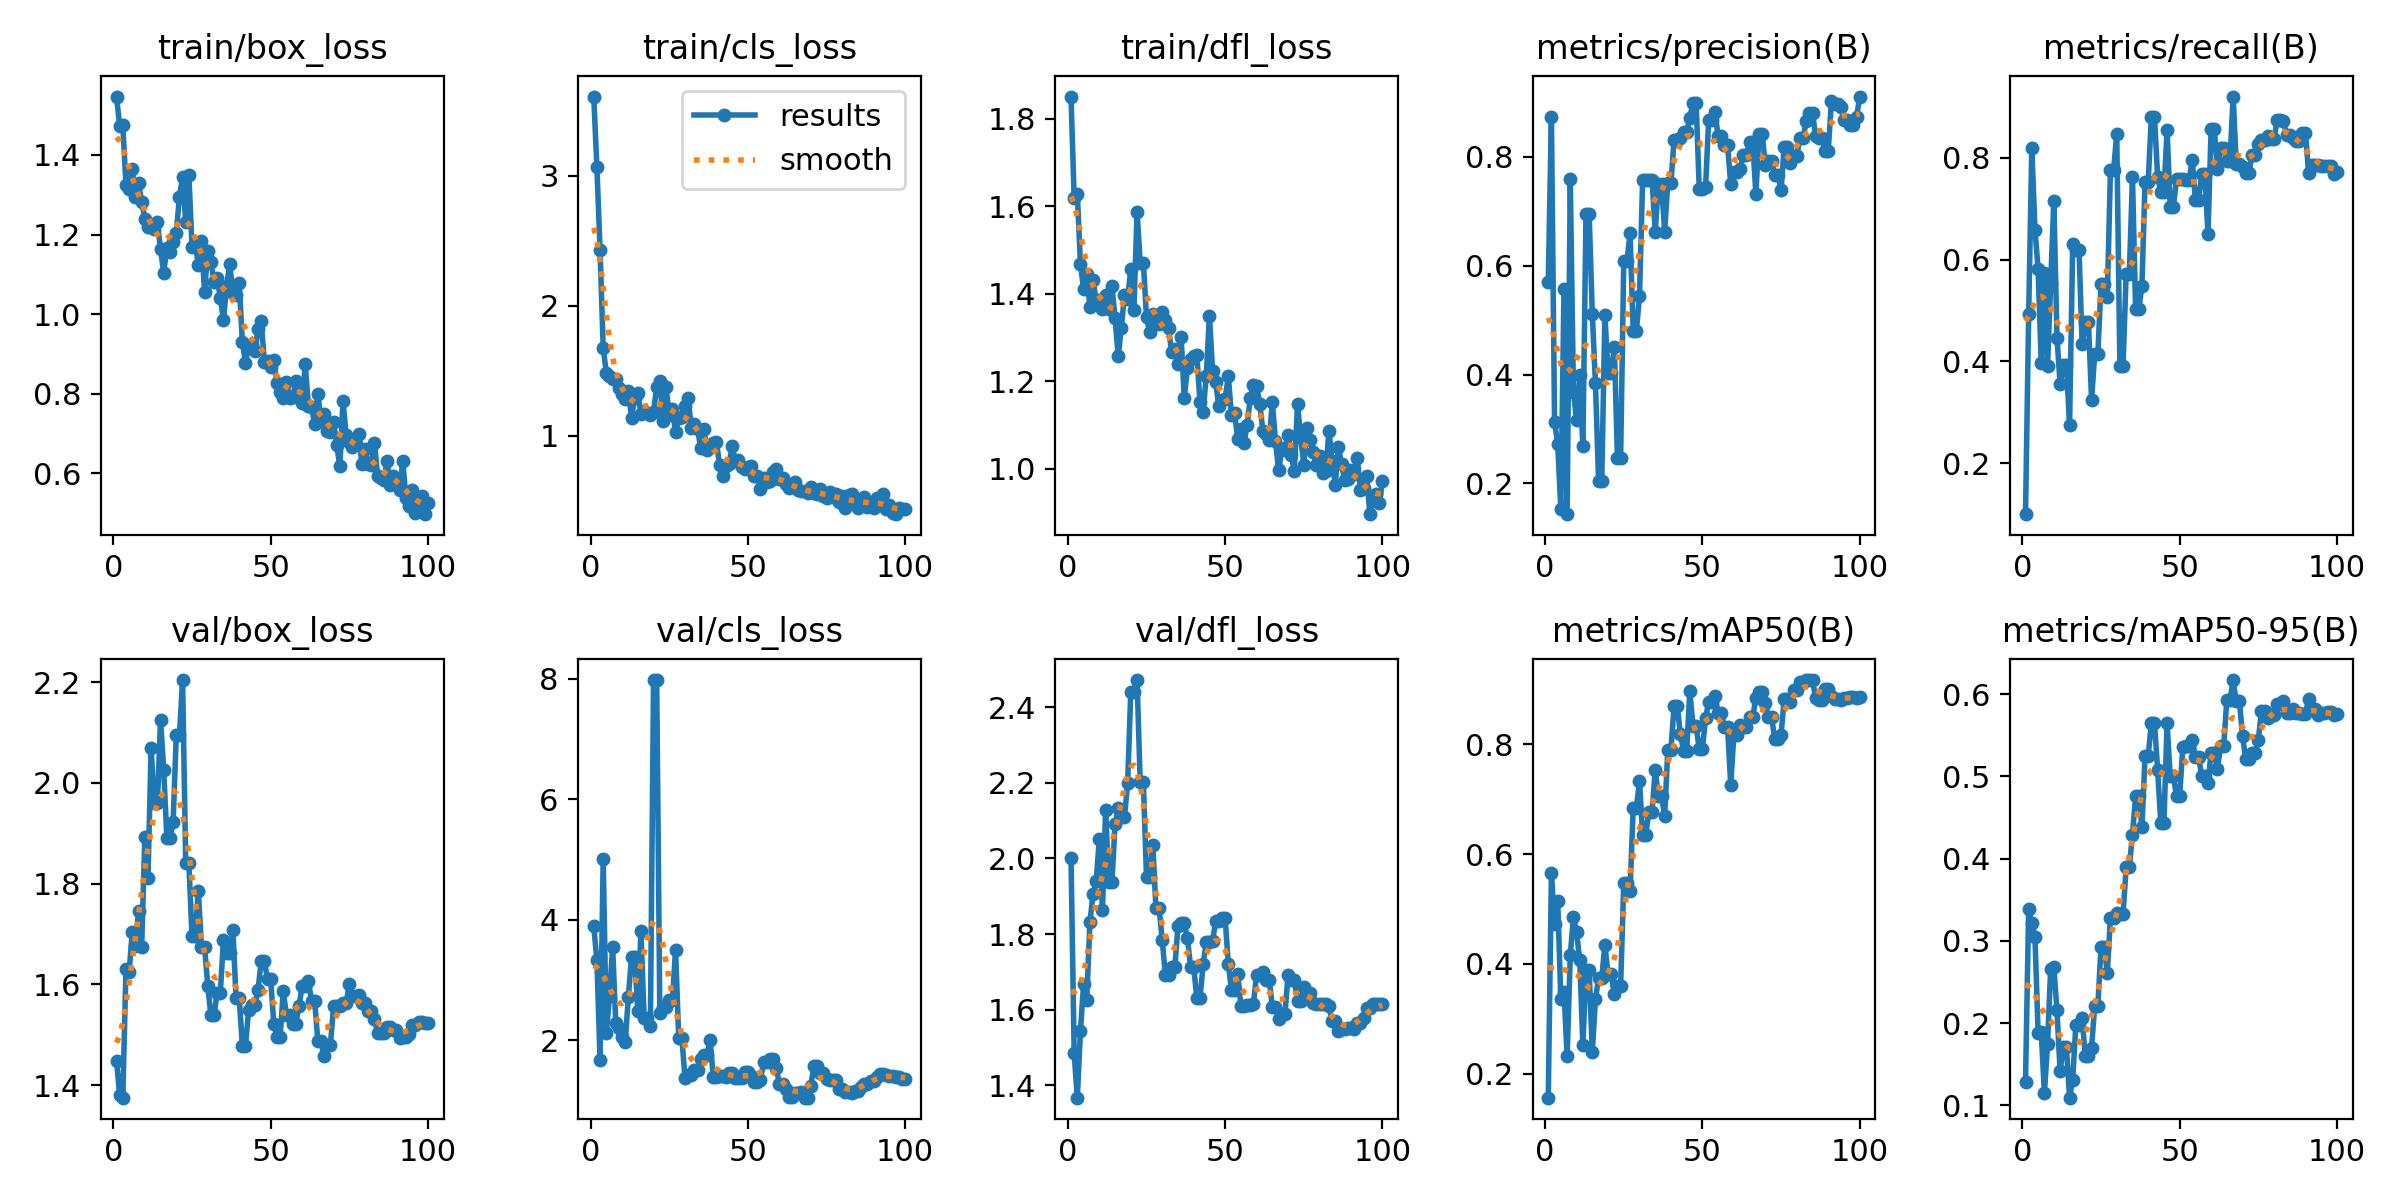

The data file committed next to this chart (first rows):
epoch, time, train/box_loss, train/cls_loss, train/dfl_loss, metrics/precision(B), metrics/recall(B), metrics/mAP50(B), metrics/mAP50-95(B), val/box_loss, val/cls_loss, val/dfl_loss, lr/pg0, lr/pg1, lr/pg2
1, 7.867, 1.547, 3.608, 1.851, 0.5706, 0.1, 0.1563, 0.1287, 1.448, 3.893, 2.002, 4.444e-05, 4.444e-05, 4.444e-05
2, 16.21, 1.473, 3.062, 1.62, 0.8731, 0.4925, 0.5646, 0.3385, 1.38, 3.325, 1.485, 9.90001e-05, 9.90001e-05, 9.90001e-05
3, 25.4, 1.474, 2.43, 1.628, 0.313, 0.8194, 0.4722, 0.3214, 1.375, 1.675, 1.367, 0.0001525, 0.0001525, 0.0001525
4, 34.27, 1.325, 1.675, 1.469, 0.2725, 0.6585, 0.5148, 0.3049, 1.63, 5.01, 1.544, 0.0002048, 0.0002048, 0.0002048
5, 43.08, 1.315, 1.48, 1.41, 0.1525, 0.5824, 0.3361, 0.1882, 1.624, 2.116, 1.668, 0.0002561, 0.0002561, 0.0002561
6, 51.95, 1.364, 1.457, 1.446, 0.557, 0.3965, 0.349, 0.1895, 1.703, 2.733, 1.625, 0.0003062, 0.0003062, 0.0003062
7, 60.87, 1.296, 1.432, 1.369, 0.1436, 0.5742, 0.2322, 0.1145, 1.676, 3.54, 1.831, 0.0003553, 0.0003553, 0.0003553
8, 69.8, 1.329, 1.435, 1.431, 0.7596, 0.3916, 0.4157, 0.1745, 1.746, 2.278, 1.906, 0.0004033, 0.0004033, 0.0004033
9, 78.73, 1.283, 1.369, 1.385, 0.3682, 0.5538, 0.4851, 0.266, 1.675, 2.203, 1.94, 0.0004501, 0.0004501, 0.0004501
10, 87.69, 1.24, 1.318, 1.387, 0.317, 0.7157, 0.4579, 0.2688, 1.892, 2.045, 2.051, 0.0004959, 0.0004959, 0.0004959
11, 96.73, 1.219, 1.279, 1.366, 0.3991, 0.4467, 0.4063, 0.2153, 1.812, 1.97, 1.863, 0.0005405, 0.0005405, 0.0005405
12, 105.8, 1.222, 1.343, 1.396, 0.2681, 0.3555, 0.2529, 0.1416, 2.069, 2.717, 2.128, 0.0005841, 0.0005841, 0.0005841
13, 114.7, 1.214, 1.136, 1.365, 0.6941, 0.3933, 0.3882, 0.1707, 1.96, 3.386, 1.937, 0.0006266, 0.0006266, 0.0006266
14, 140.7, 1.23, 1.292, 1.417, 0.6941, 0.3933, 0.3882, 0.1707, 1.96, 3.386, 1.937, 0.0006679, 0.0006679, 0.0006679
15, 175.3, 1.163, 1.327, 1.344, 0.5108, 0.2759, 0.2399, 0.1092, 2.125, 2.487, 2.09, 0.0007082, 0.0007082, 0.0007082
16, 186.6, 1.104, 1.163, 1.256, 0.3836, 0.63, 0.3362, 0.1313, 2.025, 3.806, 2.133, 0.0007474, 0.0007474, 0.0007474
17, 195.6, 1.167, 1.189, 1.323, 0.2046, 0.6197, 0.3742, 0.1978, 1.891, 2.375, 2.11, 0.0007854, 0.0007854, 0.0007854
18, 204.3, 1.157, 1.174, 1.398, 0.2046, 0.6197, 0.3742, 0.1978, 1.891, 2.375, 2.11, 0.0008224, 0.0008224, 0.0008224
19, 213.3, 1.181, 1.16, 1.389, 0.509, 0.4334, 0.4346, 0.2062, 1.922, 2.237, 2.198, 0.0008582, 0.0008582, 0.0008582
20, 234.4, 1.203, 1.185, 1.456, 0.4026, 0.4774, 0.3812, 0.1599, 2.094, 7.98, 2.441, 0.000893, 0.000893, 0.000893
21, 269.3, 1.295, 1.372, 1.364, 0.4026, 0.4774, 0.3812, 0.1599, 2.094, 7.98, 2.441, 0.000891, 0.000891, 0.000891
22, 303.9, 1.345, 1.417, 1.587, 0.4512, 0.3249, 0.3457, 0.1701, 2.204, 2.457, 2.472, 0.00088, 0.00088, 0.00088
23, 312.8, 1.232, 1.115, 1.471, 0.2458, 0.4148, 0.3604, 0.2212, 1.84, 2.556, 2.201, 0.000869, 0.000869, 0.000869
24, 321.7, 1.348, 1.369, 1.471, 0.2458, 0.4148, 0.3604, 0.2212, 1.84, 2.556, 2.201, 0.000858, 0.000858, 0.000858
25, 330.6, 1.17, 1.156, 1.346, 0.6078, 0.5518, 0.5468, 0.2924, 1.695, 2.663, 1.951, 0.000847, 0.000847, 0.000847
26, 349.8, 1.179, 1.207, 1.312, 0.6078, 0.5518, 0.5468, 0.2924, 1.695, 2.663, 1.951, 0.000836, 0.000836, 0.000836
27, 384.7, 1.125, 1.027, 1.354, 0.6594, 0.5273, 0.5329, 0.2614, 1.786, 3.504, 2.035, 0.000825, 0.000825, 0.000825
28, 419.3, 1.184, 1.132, 1.334, 0.4801, 0.7751, 0.6835, 0.328, 1.674, 2.043, 1.869, 0.000814, 0.000814, 0.000814
29, 439.6, 1.055, 1.141, 1.331, 0.4801, 0.7751, 0.6835, 0.328, 1.674, 2.043, 1.869, 0.000803, 0.000803, 0.000803
30, 448.9, 1.159, 1.224, 1.358, 0.5437, 0.8469, 0.7328, 0.3342, 1.597, 1.373, 1.784, 0.000792, 0.000792, 0.000792
31, 458.2, 1.132, 1.291, 1.34, 0.7577, 0.391, 0.6356, 0.3323, 1.539, 1.423, 1.692, 0.000781, 0.000781, 0.000781
32, 475.1, 1.082, 1.055, 1.321, 0.7577, 0.391, 0.6356, 0.3323, 1.539, 1.423, 1.692, 0.00077, 0.00077, 0.00077
33, 510, 1.091, 1.087, 1.266, 0.7574, 0.5726, 0.6771, 0.3897, 1.584, 1.499, 1.712, 0.000759, 0.000759, 0.000759
34, 545.4, 1.04, 1.053, 1.274, 0.7574, 0.5726, 0.6771, 0.3897, 1.584, 1.499, 1.712, 0.000748, 0.000748, 0.000748
35, 580.2, 0.9851, 0.901, 1.239, 0.6614, 0.7616, 0.7532, 0.4292, 1.688, 1.678, 1.82, 0.000737, 0.000737, 0.000737
36, 589.5, 1.071, 1.048, 1.302, 0.7498, 0.5022, 0.7053, 0.4758, 1.663, 1.754, 1.828, 0.000726, 0.000726, 0.000726
37, 598.8, 1.126, 0.8897, 1.162, 0.7498, 0.5022, 0.7053, 0.4758, 1.663, 1.754, 1.828, 0.000715, 0.000715, 0.000715
38, 608.1, 1.052, 0.9199, 1.229, 0.6626, 0.5476, 0.67, 0.4381, 1.707, 1.995, 1.79, 0.000704, 0.000704, 0.000704
39, 623.3, 1.047, 0.9391, 1.25, 0.7521, 0.7526, 0.7897, 0.525, 1.573, 1.38, 1.713, 0.000693, 0.000693, 0.000693
40, 658.6, 1.078, 0.947, 1.258, 0.7521, 0.7526, 0.7897, 0.525, 1.573, 1.38, 1.713, 0.000682, 0.000682, 0.000682
41, 693.7, 0.9314, 0.7751, 1.259, 0.8309, 0.8803, 0.87, 0.5652, 1.478, 1.407, 1.63, 0.000671, 0.000671, 0.000671
42, 728.5, 0.8773, 0.6902, 1.152, 0.8309, 0.8803, 0.87, 0.5652, 1.478, 1.407, 1.63, 0.00066, 0.00066, 0.00066
43, 746.7, 0.9207, 0.7652, 1.13, 0.8342, 0.763, 0.8186, 0.5079, 1.549, 1.385, 1.72, 0.000649, 0.000649, 0.000649
44, 755.6, 0.9226, 0.7774, 1.213, 0.8456, 0.7322, 0.7886, 0.4436, 1.559, 1.452, 1.78, 0.000638, 0.000638, 0.000638
45, 764.4, 0.9064, 0.9218, 1.349, 0.8456, 0.7322, 0.7886, 0.4436, 1.559, 1.452, 1.78, 0.000627, 0.000627, 0.000627
46, 781.2, 0.9634, 0.8021, 1.223, 0.8715, 0.8546, 0.8965, 0.5645, 1.589, 1.369, 1.782, 0.000616, 0.000616, 0.000616
47, 816.9, 0.9822, 0.8119, 1.197, 0.8992, 0.7029, 0.8342, 0.5001, 1.646, 1.378, 1.834, 0.0006051, 0.0006051, 0.0006051
48, 851.8, 0.8799, 0.7613, 1.142, 0.8992, 0.7029, 0.8342, 0.5001, 1.646, 1.378, 1.834, 0.0005941, 0.0005941, 0.0005941
49, 886.6, 0.8826, 0.7422, 1.158, 0.7412, 0.7584, 0.7908, 0.4763, 1.61, 1.463, 1.841, 0.0005831, 0.0005831, 0.0005831
50, 921.1, 0.8669, 0.7594, 1.16, 0.7412, 0.7584, 0.7908, 0.4763, 1.61, 1.463, 1.841, 0.0005721, 0.0005721, 0.0005721
51, 935.8, 0.8844, 0.7621, 1.211, 0.7446, 0.7585, 0.8482, 0.5358, 1.522, 1.406, 1.721, 0.0005611, 0.0005611, 0.0005611
52, 944.7, 0.8271, 0.6912, 1.123, 0.8676, 0.7557, 0.8767, 0.5371, 1.495, 1.3, 1.651, 0.0005501, 0.0005501, 0.0005501
53, 953.6, 0.8045, 0.6871, 1.127, 0.8676, 0.7557, 0.8767, 0.5371, 1.495, 1.3, 1.651, 0.0005391, 0.0005391, 0.0005391
54, 973.6, 0.7888, 0.5918, 1.067, 0.8817, 0.7963, 0.8871, 0.5446, 1.586, 1.339, 1.695, 0.0005281, 0.0005281, 0.0005281
55, 1008, 0.8302, 0.6715, 1.091, 0.8374, 0.7167, 0.8578, 0.5241, 1.54, 1.632, 1.61, 0.0005171, 0.0005171, 0.0005171
56, 1043, 0.7906, 0.6403, 1.059, 0.8374, 0.7167, 0.8578, 0.5241, 1.54, 1.632, 1.61, 0.0005061, 0.0005061, 0.0005061
57, 1078, 0.7911, 0.6503, 1.1, 0.8211, 0.7681, 0.8316, 0.5009, 1.522, 1.69, 1.611, 0.0004951, 0.0004951, 0.0004951
58, 1108, 0.8315, 0.7232, 1.162, 0.8211, 0.7681, 0.8316, 0.5009, 1.522, 1.69, 1.611, 0.0004841, 0.0004841, 0.0004841
59, 1117, 0.8279, 0.7418, 1.19, 0.7502, 0.6507, 0.7263, 0.4926, 1.556, 1.538, 1.615, 0.0004731, 0.0004731, 0.0004731
60, 1126, 0.7773, 0.6661, 1.19, 0.771, 0.8557, 0.8165, 0.5288, 1.596, 1.275, 1.693, 0.0004621, 0.0004621, 0.0004621
... 40 more rows
